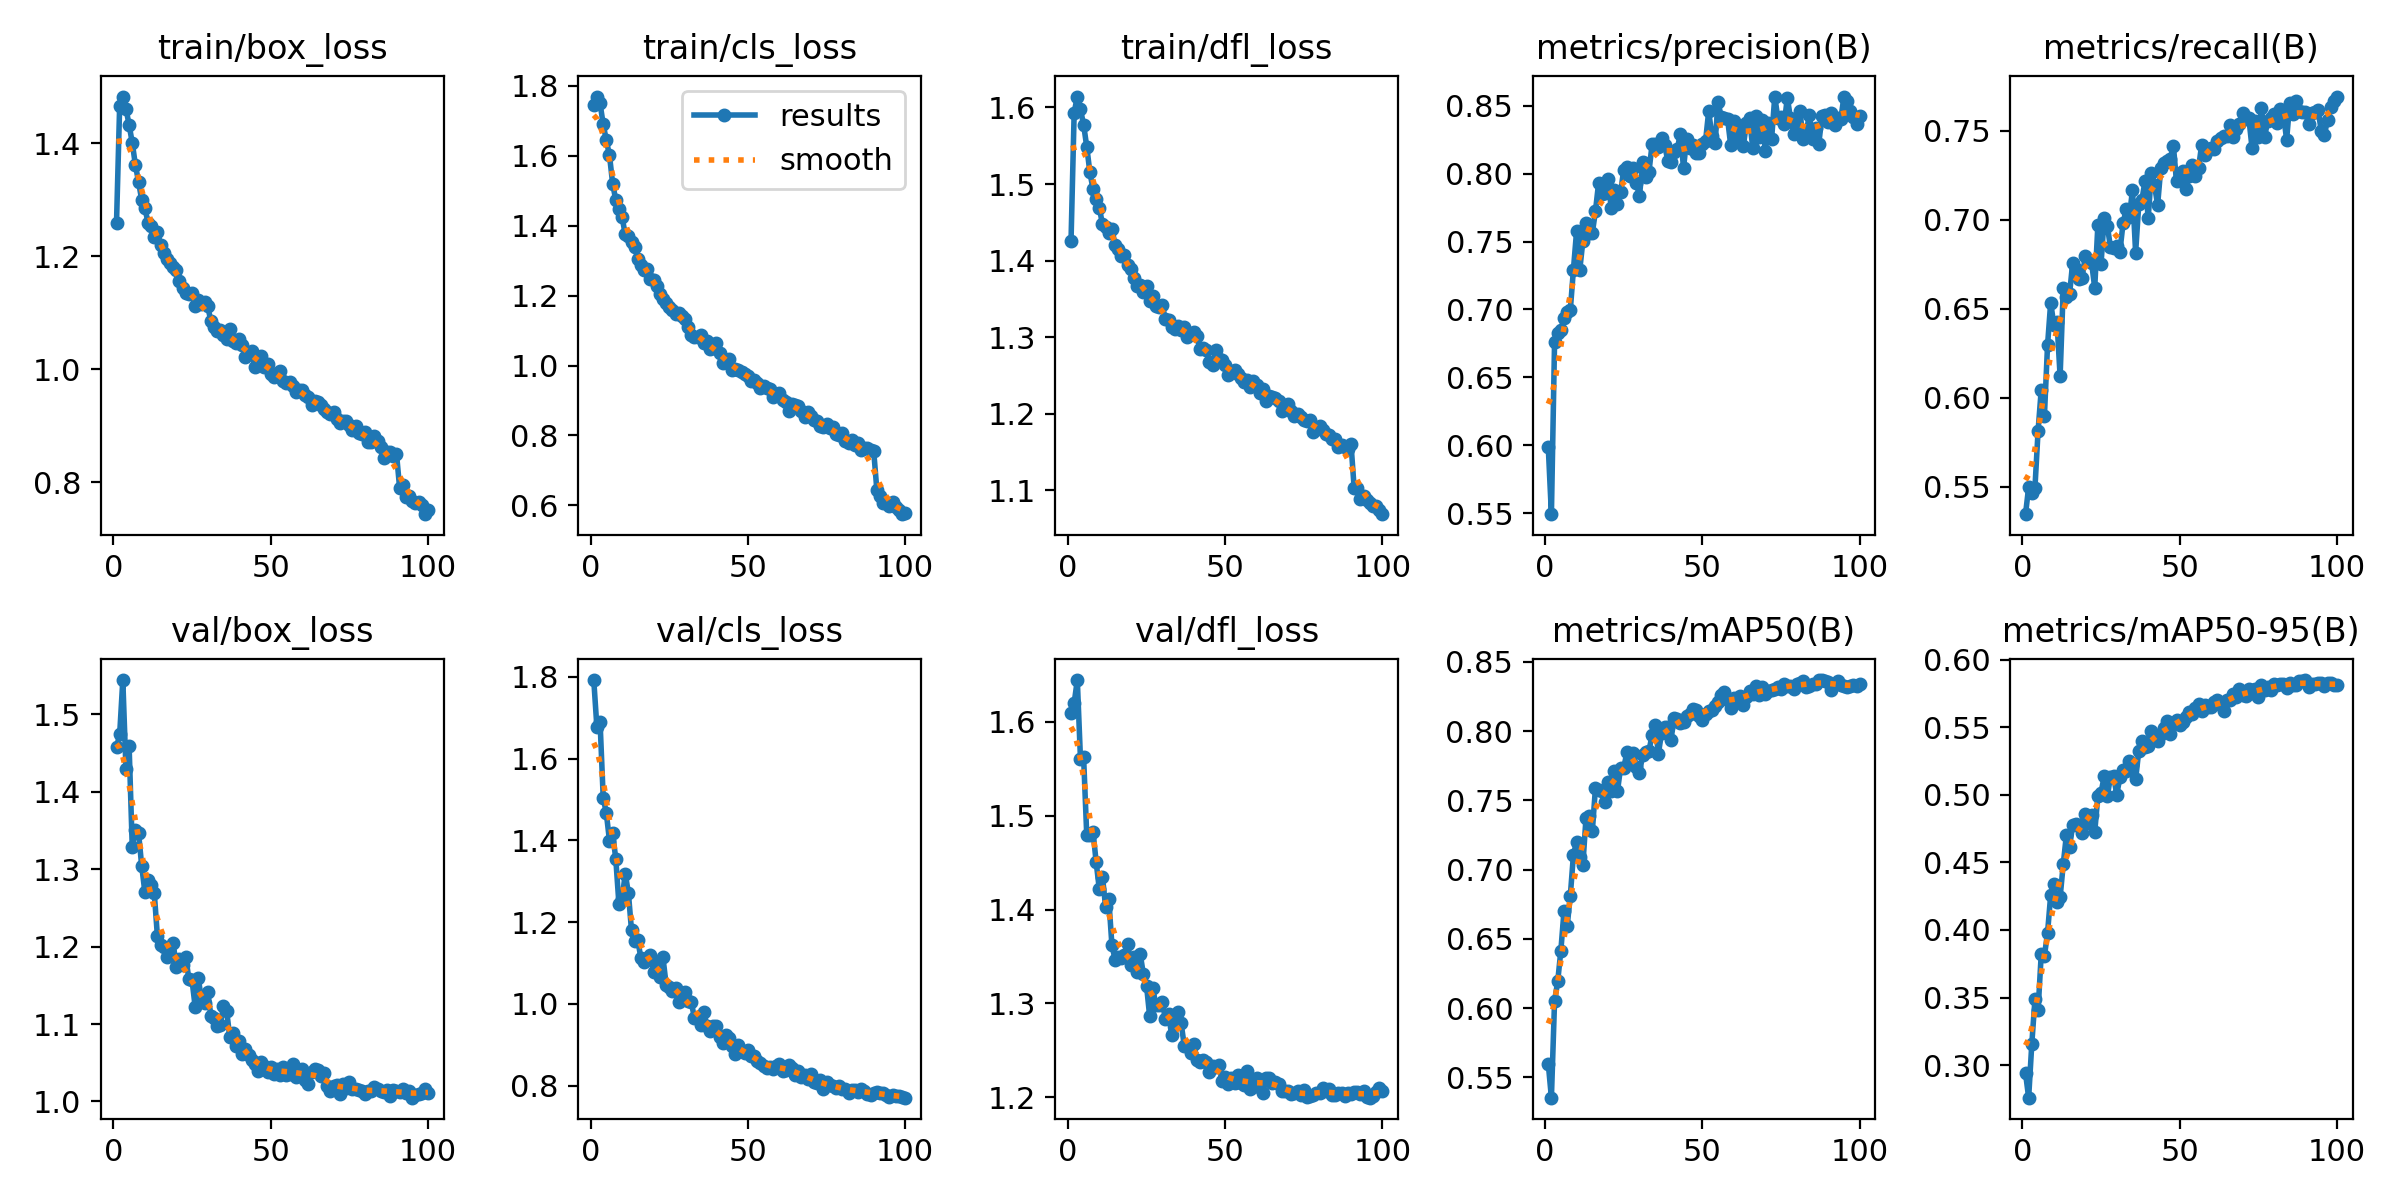

Source data for this figure (header and first rows):
epoch, train/box_loss, train/cls_loss, train/dfl_loss, metrics/precision(B), metrics/recall(B), metrics/mAP50(B), metrics/mAP50-95(B), val/box_loss, val/cls_loss, val/dfl_loss, lr/pg0, lr/pg1, lr/pg2
1, 1.26, 1.746, 1.425, 0.5988, 0.5346, 0.5599, 0.2941, 1.457, 1.792, 1.609, 0.0006659, 0.0006659, 0.0006659
2, 1.466, 1.77, 1.593, 0.5493, 0.5498, 0.5353, 0.2759, 1.474, 1.676, 1.62, 0.001319, 0.001319, 0.001319
3, 1.482, 1.75, 1.614, 0.6758, 0.5467, 0.605, 0.3159, 1.544, 1.691, 1.644, 0.00196, 0.00196, 0.00196
4, 1.461, 1.69, 1.597, 0.6824, 0.5495, 0.6192, 0.3486, 1.43, 1.505, 1.561, 0.001941, 0.001941, 0.001941
5, 1.433, 1.644, 1.578, 0.6849, 0.5816, 0.6415, 0.3409, 1.46, 1.466, 1.562, 0.001921, 0.001921, 0.001921
6, 1.401, 1.601, 1.549, 0.694, 0.6046, 0.67, 0.3823, 1.329, 1.399, 1.479, 0.001901, 0.001901, 0.001901
7, 1.362, 1.521, 1.515, 0.6981, 0.5896, 0.6591, 0.3807, 1.35, 1.417, 1.48, 0.001881, 0.001881, 0.001881
8, 1.332, 1.473, 1.493, 0.6993, 0.6294, 0.681, 0.3978, 1.347, 1.355, 1.483, 0.001861, 0.001861, 0.001861
9, 1.3, 1.447, 1.48, 0.7294, 0.6535, 0.7107, 0.4258, 1.304, 1.244, 1.45, 0.001842, 0.001842, 0.001842
10, 1.286, 1.425, 1.469, 0.7576, 0.6411, 0.7201, 0.4342, 1.271, 1.256, 1.422, 0.001822, 0.001822, 0.001822
11, 1.26, 1.376, 1.448, 0.7288, 0.6427, 0.7091, 0.4206, 1.286, 1.318, 1.435, 0.001802, 0.001802, 0.001802
12, 1.253, 1.372, 1.444, 0.7504, 0.6121, 0.7036, 0.4242, 1.279, 1.272, 1.403, 0.001782, 0.001782, 0.001782
13, 1.234, 1.353, 1.436, 0.7639, 0.6617, 0.7374, 0.4488, 1.269, 1.18, 1.411, 0.001762, 0.001762, 0.001762
14, 1.243, 1.341, 1.441, 0.756, 0.6566, 0.7384, 0.4703, 1.213, 1.154, 1.362, 0.001743, 0.001743, 0.001743
15, 1.22, 1.305, 1.421, 0.7562, 0.6583, 0.7276, 0.4612, 1.202, 1.155, 1.347, 0.001723, 0.001723, 0.001723
16, 1.206, 1.288, 1.415, 0.7724, 0.676, 0.7589, 0.4778, 1.2, 1.111, 1.349, 0.001703, 0.001703, 0.001703
17, 1.194, 1.275, 1.407, 0.793, 0.6723, 0.7577, 0.4781, 1.187, 1.102, 1.349, 0.001683, 0.001683, 0.001683
18, 1.188, 1.277, 1.407, 0.7851, 0.6668, 0.7571, 0.4767, 1.191, 1.113, 1.351, 0.001663, 0.001663, 0.001663
19, 1.181, 1.247, 1.395, 0.7857, 0.6674, 0.7485, 0.4716, 1.205, 1.12, 1.364, 0.001644, 0.001644, 0.001644
20, 1.176, 1.244, 1.389, 0.7964, 0.6797, 0.763, 0.4858, 1.173, 1.079, 1.341, 0.001624, 0.001624, 0.001624
21, 1.157, 1.229, 1.378, 0.7747, 0.6773, 0.7568, 0.4792, 1.184, 1.098, 1.349, 0.001604, 0.001604, 0.001604
22, 1.143, 1.205, 1.367, 0.7877, 0.676, 0.7709, 0.4852, 1.176, 1.066, 1.334, 0.001584, 0.001584, 0.001584
23, 1.135, 1.191, 1.368, 0.7778, 0.6618, 0.7568, 0.4724, 1.186, 1.114, 1.353, 0.001564, 0.001564, 0.001564
24, 1.134, 1.179, 1.359, 0.7865, 0.697, 0.7737, 0.4991, 1.158, 1.047, 1.331, 0.001545, 0.001545, 0.001545
25, 1.135, 1.169, 1.367, 0.8029, 0.675, 0.7736, 0.5013, 1.157, 1.041, 1.319, 0.001525, 0.001525, 0.001525
26, 1.111, 1.159, 1.347, 0.8051, 0.701, 0.7847, 0.5136, 1.122, 1.03, 1.286, 0.001505, 0.001505, 0.001505
27, 1.123, 1.149, 1.353, 0.7981, 0.6967, 0.7797, 0.4988, 1.159, 1.039, 1.316, 0.001485, 0.001485, 0.001485
28, 1.115, 1.15, 1.341, 0.8041, 0.6847, 0.7841, 0.5133, 1.131, 1.005, 1.298, 0.001465, 0.001465, 0.001465
29, 1.119, 1.142, 1.339, 0.7935, 0.6841, 0.7739, 0.5138, 1.127, 1.026, 1.298, 0.001446, 0.001446, 0.001446
30, 1.111, 1.133, 1.342, 0.7835, 0.6856, 0.77, 0.5001, 1.141, 1.03, 1.301, 0.001426, 0.001426, 0.001426
31, 1.085, 1.11, 1.323, 0.8084, 0.6822, 0.7827, 0.5129, 1.111, 1.006, 1.284, 0.001406, 0.001406, 0.001406
32, 1.075, 1.086, 1.323, 0.7979, 0.698, 0.7851, 0.5184, 1.108, 1.004, 1.289, 0.001386, 0.001386, 0.001386
33, 1.069, 1.082, 1.313, 0.8011, 0.7059, 0.7855, 0.5172, 1.098, 0.9656, 1.266, 0.001366, 0.001366, 0.001366
34, 1.069, 1.082, 1.311, 0.8215, 0.7013, 0.7973, 0.5251, 1.099, 0.9679, 1.278, 0.001347, 0.001347, 0.001347
35, 1.062, 1.087, 1.314, 0.8216, 0.7167, 0.8043, 0.5219, 1.123, 0.9487, 1.291, 0.001327, 0.001327, 0.001327
36, 1.055, 1.064, 1.309, 0.82, 0.6816, 0.7837, 0.5114, 1.117, 0.9798, 1.279, 0.001307, 0.001307, 0.001307
37, 1.071, 1.069, 1.313, 0.8266, 0.7087, 0.7984, 0.5324, 1.083, 0.9453, 1.255, 0.001287, 0.001287, 0.001287
38, 1.05, 1.047, 1.301, 0.8212, 0.7112, 0.8033, 0.54, 1.088, 0.9344, 1.255, 0.001267, 0.001267, 0.001267
39, 1.047, 1.049, 1.304, 0.8094, 0.722, 0.8029, 0.535, 1.072, 0.9466, 1.247, 0.001248, 0.001248, 0.001248
40, 1.054, 1.063, 1.307, 0.8083, 0.701, 0.7937, 0.536, 1.079, 0.9461, 1.256, 0.001228, 0.001228, 0.001228
41, 1.044, 1.037, 1.302, 0.8159, 0.7263, 0.8093, 0.5469, 1.062, 0.9184, 1.24, 0.001208, 0.001208, 0.001208
42, 1.023, 1.008, 1.284, 0.8179, 0.7195, 0.8086, 0.5445, 1.067, 0.9049, 1.238, 0.001188, 0.001188, 0.001188
43, 1.029, 1.009, 1.285, 0.8296, 0.7084, 0.8058, 0.5395, 1.06, 0.9233, 1.24, 0.001168, 0.001168, 0.001168
44, 1.033, 1.02, 1.283, 0.8042, 0.7291, 0.8068, 0.5453, 1.054, 0.9173, 1.238, 0.001149, 0.001149, 0.001149
45, 1.004, 0.9877, 1.268, 0.8258, 0.7319, 0.8112, 0.5493, 1.049, 0.8958, 1.227, 0.001129, 0.001129, 0.001129
46, 1.016, 0.9901, 1.264, 0.8192, 0.7331, 0.8125, 0.5549, 1.039, 0.877, 1.233, 0.001109, 0.001109, 0.001109
47, 1.023, 0.987, 1.283, 0.8214, 0.7343, 0.8164, 0.5448, 1.05, 0.9003, 1.233, 0.001089, 0.001089, 0.001089
48, 1.004, 0.9816, 1.272, 0.8153, 0.7418, 0.8156, 0.553, 1.046, 0.8845, 1.234, 0.001069, 0.001069, 0.001069
49, 1.01, 0.9766, 1.27, 0.8155, 0.7216, 0.8113, 0.555, 1.038, 0.8801, 1.218, 0.00105, 0.00105, 0.00105
50, 0.9924, 0.9704, 1.263, 0.8218, 0.7259, 0.8077, 0.5516, 1.044, 0.8875, 1.222, 0.00103, 0.00103, 0.00103
51, 0.9872, 0.9572, 1.251, 0.824, 0.7276, 0.8121, 0.5537, 1.036, 0.8732, 1.214, 0.00101, 0.00101, 0.00101
52, 0.9943, 0.9576, 1.253, 0.846, 0.7174, 0.8147, 0.5575, 1.042, 0.8725, 1.221, 0.0009902, 0.0009902, 0.0009902
53, 0.9978, 0.9512, 1.257, 0.828, 0.7245, 0.8154, 0.5614, 1.034, 0.8599, 1.216, 0.0009704, 0.0009704, 0.0009704
54, 0.98, 0.9355, 1.251, 0.8224, 0.7306, 0.8179, 0.5595, 1.044, 0.8555, 1.224, 0.0009506, 0.0009506, 0.0009506
55, 0.9756, 0.942, 1.247, 0.8525, 0.7245, 0.8214, 0.5644, 1.034, 0.8474, 1.216, 0.0009308, 0.0009308, 0.0009308
56, 0.9769, 0.9368, 1.242, 0.8415, 0.7291, 0.826, 0.5673, 1.035, 0.8429, 1.213, 0.000911, 0.000911, 0.000911
57, 0.9713, 0.9326, 1.245, 0.8412, 0.7422, 0.828, 0.5616, 1.049, 0.8458, 1.228, 0.0008912, 0.0008912, 0.0008912
58, 0.9593, 0.9087, 1.236, 0.8402, 0.7362, 0.8226, 0.5662, 1.032, 0.8396, 1.209, 0.0008714, 0.0008714, 0.0008714
59, 0.9637, 0.9146, 1.243, 0.821, 0.7393, 0.8169, 0.5649, 1.039, 0.8482, 1.211, 0.0008516, 0.0008516, 0.0008516
60, 0.9632, 0.9201, 1.237, 0.8389, 0.7405, 0.8237, 0.565, 1.042, 0.8526, 1.22, 0.0008318, 0.0008318, 0.0008318
... 40 more rows
